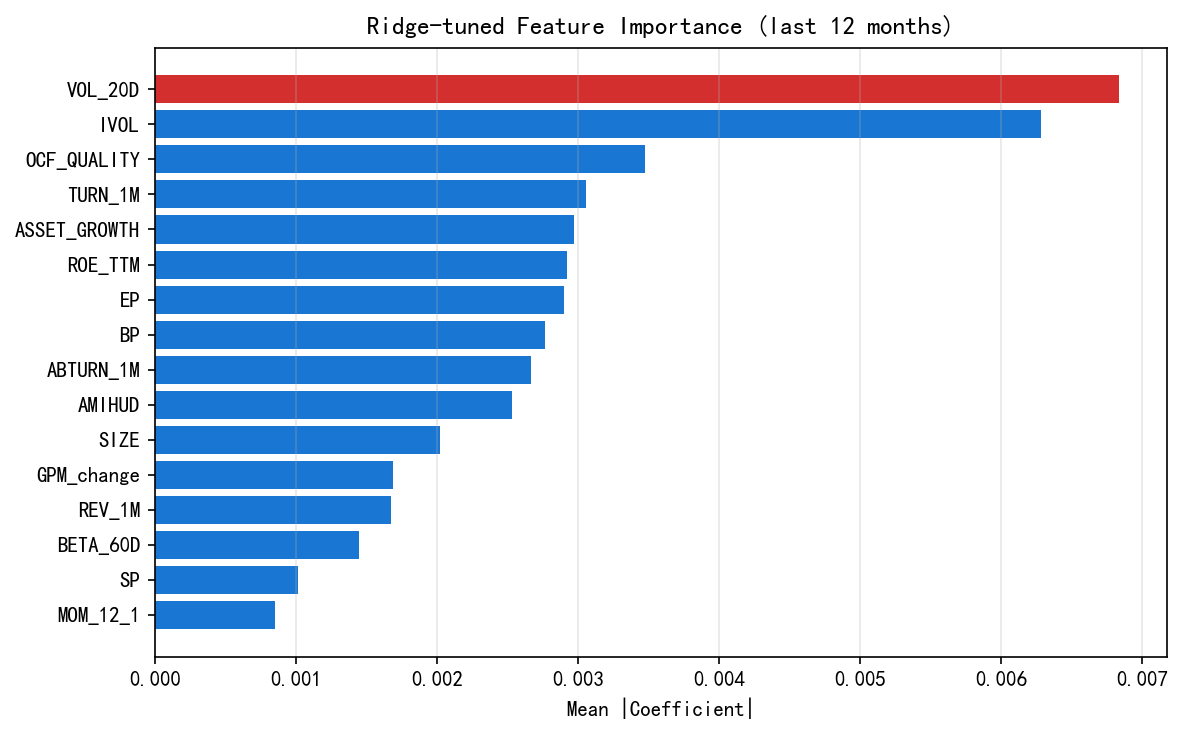

Source data for this figure (header and first rows):
Feature, Importance
VOL_20D, 0.006836
IVOL, 0.006285
OCF_QUALITY, 0.003474
TURN_1M, 0.003054
ASSET_GROWTH, 0.002969
ROE_TTM, 0.002921
EP, 0.002904
BP, 0.002769
ABTURN_1M, 0.002663
AMIHUD, 0.002532
SIZE, 0.002023
GPM_change, 0.001688
REV_1M, 0.001676
BETA_60D, 0.001445
SP, 0.001016
MOM_12_1, 0.0008552
